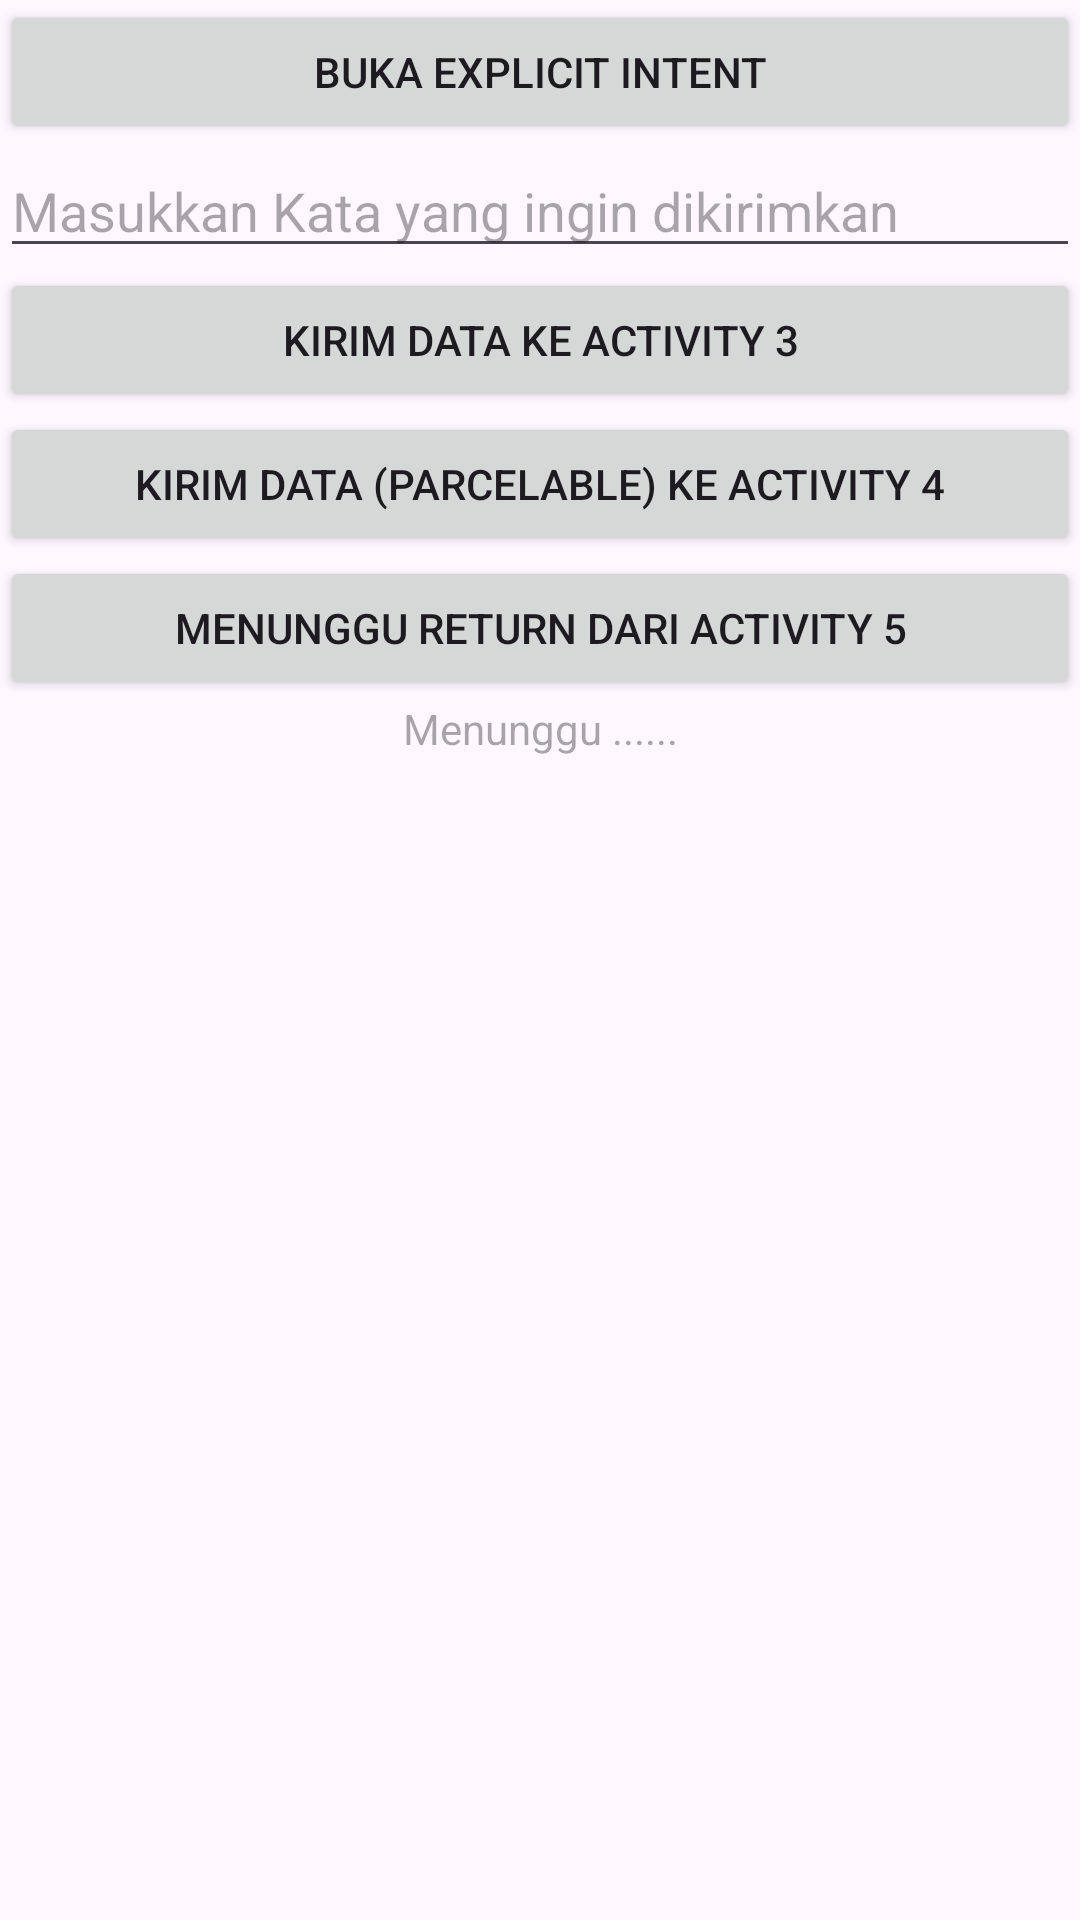

The Android layout XML behind this screen, and the referenced resources:
<!-- AndroidManifest.xml: application theme Theme.PABA_Explicit_Intent -->
<!-- res/layout/activity_main.xml -->
<?xml version="1.0" encoding="utf-8"?>
<LinearLayout xmlns:android="http://schemas.android.com/apk/res/android"
    xmlns:app="http://schemas.android.com/apk/res-auto"
    xmlns:tools="http://schemas.android.com/tools"
    android:id="@+id/main"
    android:layout_width="match_parent"
    android:layout_height="match_parent"
    android:orientation="vertical"
    android:gravity="center_horizontal"
    android:layout_margin="16dp"
    tools:context=".MainActivity">

    <Button
        android:layout_width="match_parent"
        android:layout_height="wrap_content"
        android:id="@+id/btnExplicit1"
        android:text="Buka Explicit Intent"/>
    
    <EditText
        android:layout_width="match_parent"
        android:layout_height="wrap_content"
        android:id="@+id/dataKirim"
        android:inputType="text"
        android:hint="Masukkan Kata yang ingin dikirimkan" />

    <Button
        android:layout_width="match_parent"
        android:layout_height="wrap_content"
        android:id="@+id/btnExplicit2"
        android:text="Kirim Data ke Activity 3"/>

    <Button
        android:layout_width="match_parent"
        android:layout_height="wrap_content"
        android:id="@+id/btnExplicit3"
        android:text="Kirim Data (Parcelable) ke Activity 4"/>
    
    <Button
        android:layout_width="match_parent"
        android:layout_height="wrap_content"
        android:id="@+id/btnExplicit4"
        android:text="Menunggu Return dari Activity 5"/>

    <TextView
        android:layout_width="match_parent"
        android:layout_height="wrap_content"
        android:id="@+id/returnHasil"
        android:gravity="center"
        android:hint="Menunggu ......"/>
</LinearLayout>
<!-- resources referenced by this layout -->
<resources>
  <style name="Theme.PABA_Explicit_Intent" parent="Base.Theme.PABA_Explicit_Intent" />
  <style name="Base.Theme.PABA_Explicit_Intent" parent="Theme.Material3.DayNight.NoActionBar">
          
          
      </style>
</resources>
